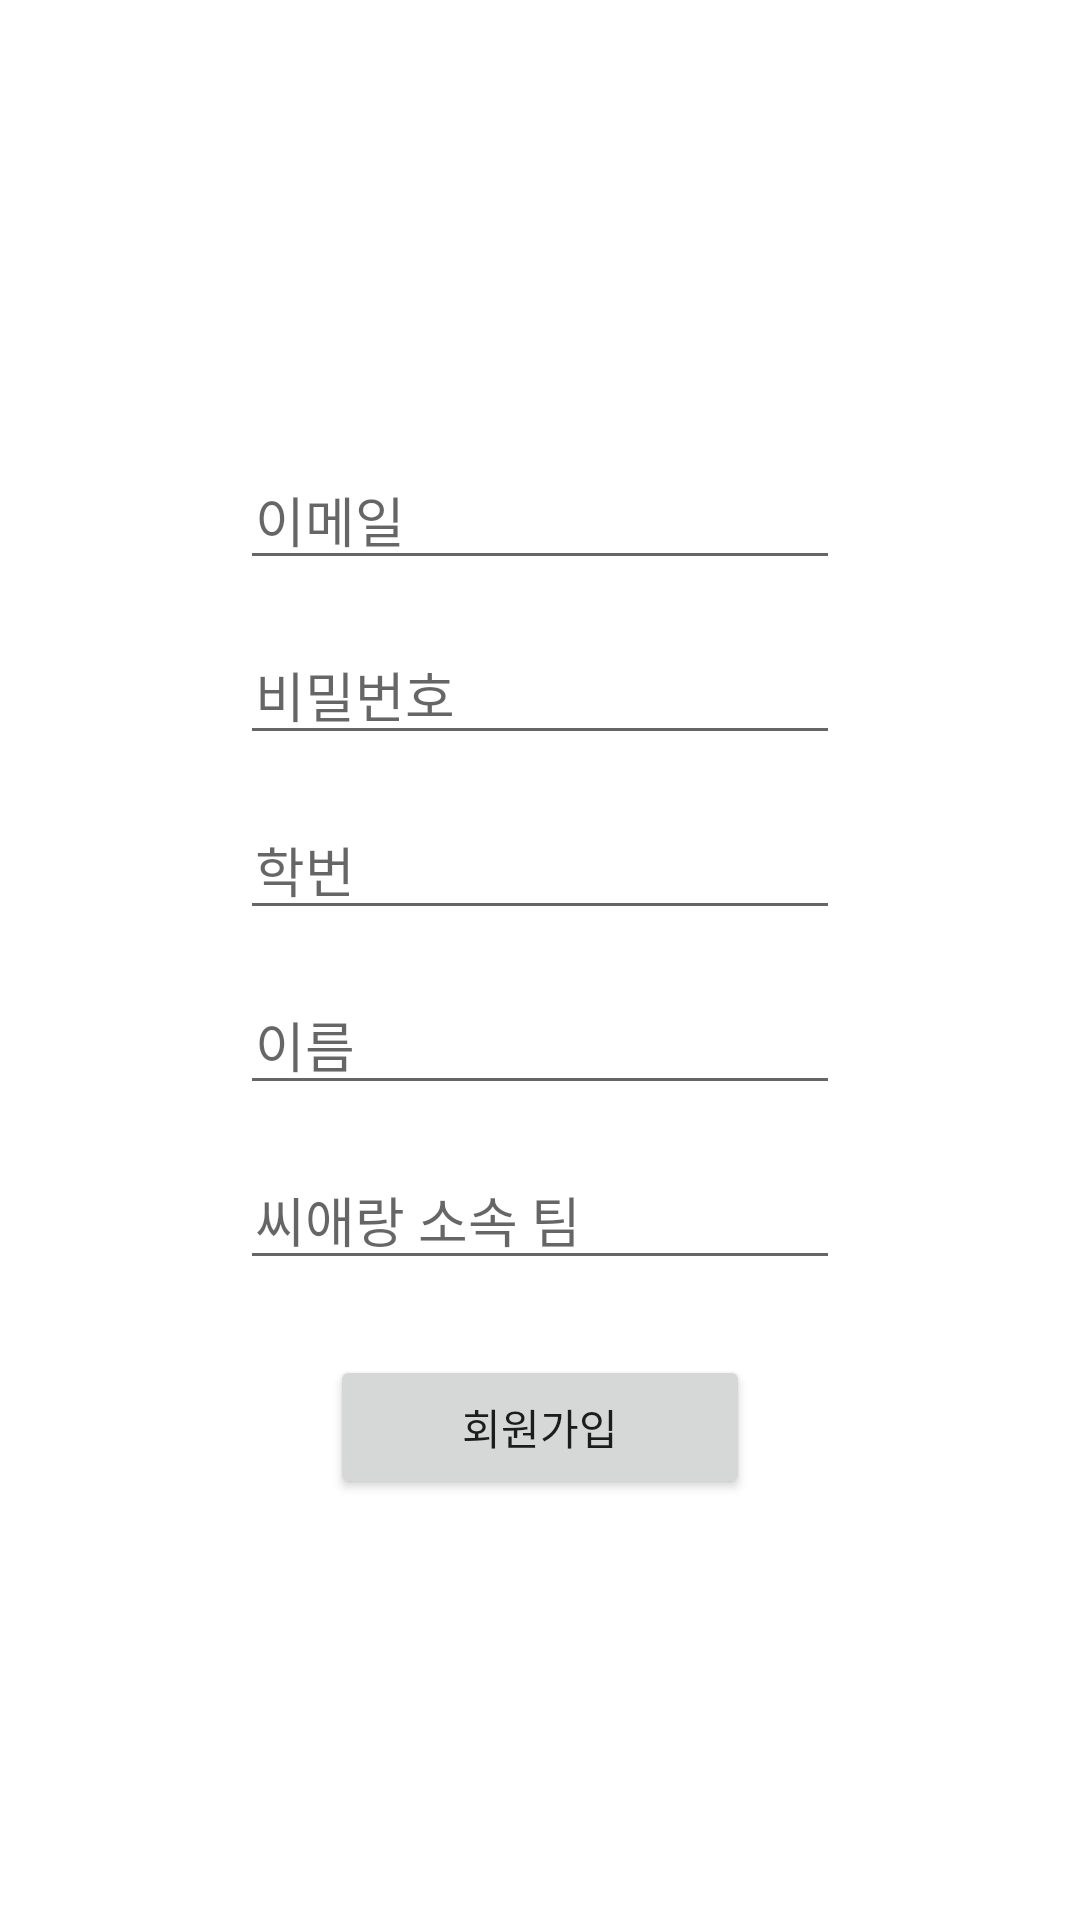

The Android layout XML behind this screen, and the referenced resources:
<!-- AndroidManifest.xml: application theme custom_theme -->
<!-- res/layout/activity_register.xml -->
<?xml version="1.0" encoding="utf-8"?>
<androidx.appcompat.widget.LinearLayoutCompat xmlns:android="http://schemas.android.com/apk/res/android"
    xmlns:app="http://schemas.android.com/apk/res-auto"
    xmlns:tools="http://schemas.android.com/tools"
    android:layout_width="match_parent"
    android:layout_height="match_parent"
    tools:context=".RegisterActivity"
    android:gravity="center_horizontal"
    android:orientation="vertical">

    <EditText
        android:id="@+id/emailEditText"
        android:layout_width="200dp"
        android:layout_height="wrap_content"
        android:layout_marginTop="150dp"
        android:layout_marginBottom="15dp"
        android:paddingStart="5dp"
        android:hint="이메일"
        android:inputType="textEmailAddress"/>

    <EditText
        android:id="@+id/passwordEditText"
        android:layout_width="200dp"
        android:layout_height="wrap_content"
        android:layout_marginBottom="15dp"
        android:paddingStart="5dp"
        android:hint="비밀번호"
        android:inputType="textPassword"/>

    <EditText
        android:id="@+id/studentIdEditText"
        android:layout_width="200dp"
        android:layout_height="wrap_content"
        android:layout_marginBottom="15dp"
        android:paddingStart="5dp"
        android:hint="학번"
        android:inputType="number"/>

    <EditText
        android:id="@+id/nameEditText"
        android:layout_width="200dp"
        android:layout_height="wrap_content"
        android:layout_marginBottom="15dp"
        android:paddingStart="5dp"
        android:hint="이름" />

    <EditText
        android:id="@+id/teamEditText"
        android:layout_width="200dp"
        android:layout_height="wrap_content"
        android:layout_marginBottom="25dp"
        android:paddingStart="5dp"
        android:hint="씨애랑 소속 팀"/>

    <androidx.appcompat.widget.AppCompatButton
        android:id="@+id/registerButton"
        android:layout_width="140dp"
        android:layout_height="wrap_content"
        android:text="회원가입"/>

</androidx.appcompat.widget.LinearLayoutCompat>
<!-- resources referenced by this layout -->
<resources>
  <style name="custom_theme" parent="Theme.MaterialComponents.DayNight.NoActionBar">
          <item name="android:statusBarColor" tools:targetApi="l">@color/main_background</item>
          <item name="android:windowLightStatusBar">false</item>
  
  
      </style>
  <color name="main_background">#252525</color>
</resources>
